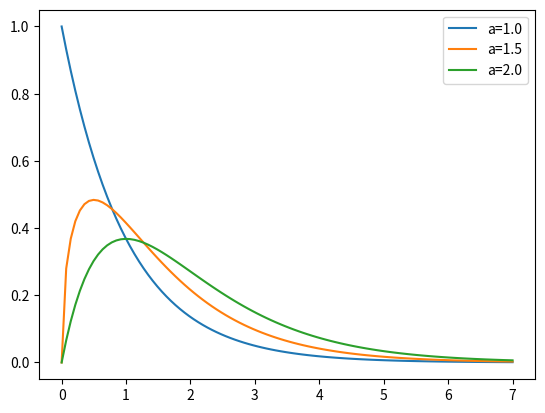

Recreate this plot in Python.
#!/usr/bin/env python

from scipy.stats import gamma
import numpy as np
import matplotlib.pylab as pl

x = np.linspace(0, 7, 100)
for a in [1, 1.5, 2]:
    y = gamma.pdf(x, a)
    pl.plot(x, y)
pl.legend(['a=%.1f' % a for a in [1, 1.5, 2]])
pl.savefig('gammaPlotDemo.png')
pl.show()
